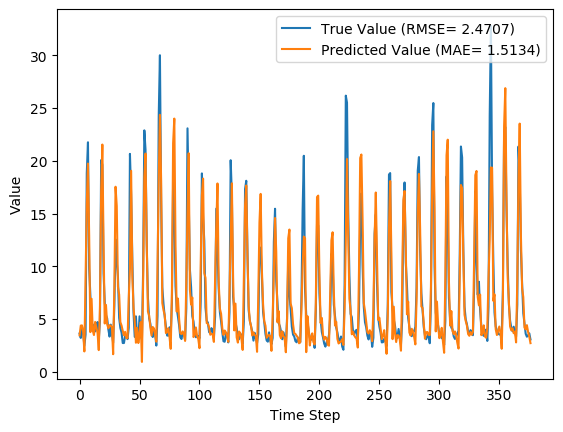

Source data for this figure (header and first rows):
y_true, y_pred, y_true_scaled, y_pred_scaled
3.63, 3.46, 0.09071, 0.08526
3.21, 4.382, 0.07724, 0.1148
4.29, 4.403, 0.1119, 0.1155
3.67, 3.787, 0.09199, 0.09573
2.46, 1.934, 0.05321, 0.03634
3.54, 8.781, 0.08782, 0.2558
18.82, 15.93, 0.5776, 0.4848
21.76, 19.74, 0.6718, 0.6071
9.83, 12.89, 0.2894, 0.3876
7.16, 3.764, 0.2038, 0.09501
4.67, 6.927, 0.124, 0.1964
4.44, 3.912, 0.1167, 0.09975
4.4, 3.487, 0.1154, 0.08613
3.83, 4.728, 0.09712, 0.1259
4.42, 4.227, 0.116, 0.1098
4.72, 3.687, 0.1256, 0.09253
3.03, 2.06, 0.07147, 0.04038
4.87, 6.261, 0.1304, 0.175
20.07, 17.11, 0.6176, 0.5226
19.62, 21.54, 0.6032, 0.6649
9.33, 12.01, 0.2734, 0.3593
6.56, 4.581, 0.1846, 0.1212
5.37, 6.349, 0.1465, 0.1778
5.07, 4.546, 0.1369, 0.1201
4.02, 4.125, 0.1032, 0.1066
3.34, 4.419, 0.08141, 0.116
4.47, 4.381, 0.1176, 0.1148
3.61, 4.204, 0.09006, 0.1091
2.75, 1.669, 0.0625, 0.02786
6.28, 7.932, 0.1756, 0.2286
12.55, 17.55, 0.3766, 0.5367
10.44, 15.72, 0.309, 0.4781
9.01, 8.063, 0.2631, 0.2328
5.12, 7.324, 0.1385, 0.2091
4.16, 4.715, 0.1077, 0.1255
3.72, 4.392, 0.09359, 0.1151
2.73, 3.896, 0.06186, 0.09923
2.73, 3.458, 0.06186, 0.0852
3.43, 3.79, 0.08429, 0.09583
3.4, 3.2, 0.08333, 0.07693
3.1, 3.191, 0.07372, 0.07663
4.17, 6.96, 0.108, 0.1974
20.66, 9.79, 0.6365, 0.2881
16.78, 19.06, 0.5122, 0.5852
10.67, 9.124, 0.3163, 0.2668
5.59, 6.058, 0.1535, 0.1685
3.31, 4.745, 0.08045, 0.1264
5.26, 2.756, 0.1429, 0.0627
3.05, 4.18, 0.07212, 0.1083
3.04, 2.73, 0.07179, 0.06187
5.26, 3.601, 0.1429, 0.08977
3.41, 4.716, 0.08365, 0.1255
3.07, 0.9391, 0.07276, 0.004457
9.62, 8.622, 0.2827, 0.2507
22.89, 18.46, 0.708, 0.5661
21.04, 20.69, 0.6487, 0.6376
12.14, 12.16, 0.3635, 0.3642
7.0, 5.721, 0.1987, 0.1577
5.08, 5.344, 0.1372, 0.1456
4.58, 4.246, 0.1212, 0.1104
... 317 more rows
